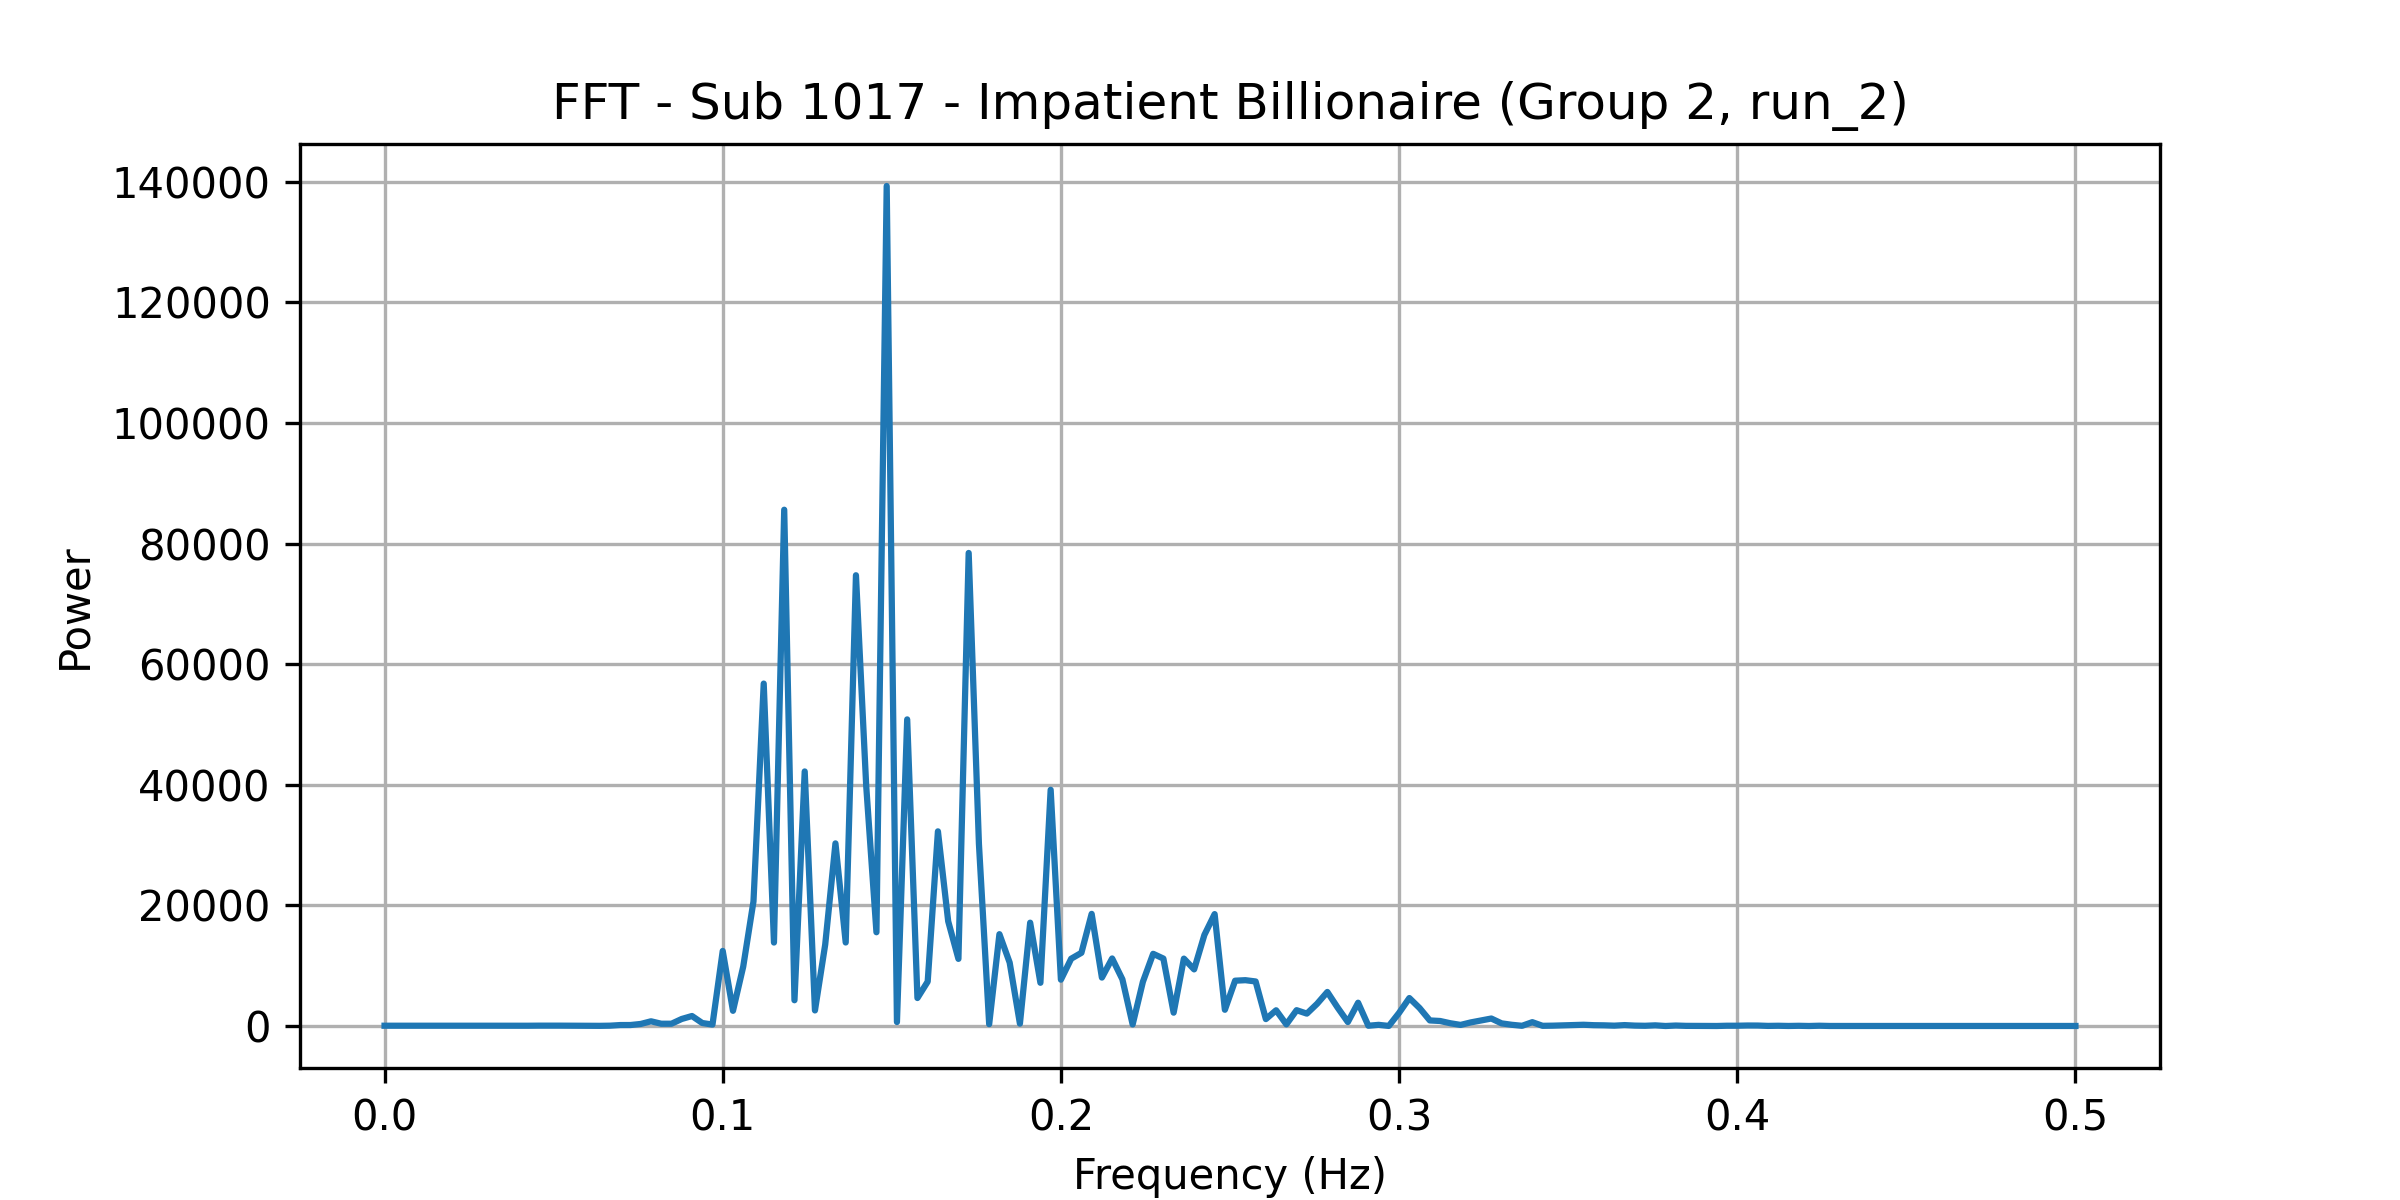

The table this chart was drawn from, first rows:
frequency, power
0.0, 45.82
0.00303, 42.43
0.006061, 39.78
0.009091, 49.83
0.01212, 46.11
0.01515, 49.56
0.01818, 47.78
0.02121, 42.32
0.02424, 51.5
0.02727, 46.43
0.0303, 43.98
0.03333, 50.81
0.03636, 47.32
0.03939, 44.81
0.04242, 43.32
0.04545, 56.74
0.04848, 47.76
0.05152, 57.17
0.05455, 50.36
0.05758, 42.84
0.06061, 28.5
0.06364, 26.75
0.06667, 53.48
0.0697, 155.7
0.07273, 161.5
0.07576, 339.6
0.07879, 780.3
0.08182, 376.9
0.08485, 377.7
0.08788, 1165
0.09091, 1658
0.09394, 496.7
0.09697, 234.4
0.1, 12448
0.103, 2516
0.1061, 9851
0.1091, 20658
0.1121, 56790
0.1152, 13842
0.1182, 85626
0.1212, 4270
0.1242, 42219
0.1273, 2583
0.1303, 13509
0.1333, 30287
0.1364, 13851
0.1394, 74759
0.1424, 39842
0.1455, 15549
0.1485, 139316
0.1515, 654.3
0.1545, 50851
0.1576, 4641
0.1606, 7362
0.1636, 32282
0.1667, 17374
0.1697, 11135
0.1727, 78455
0.1758, 30208
0.1788, 302.9
... 106 more rows
